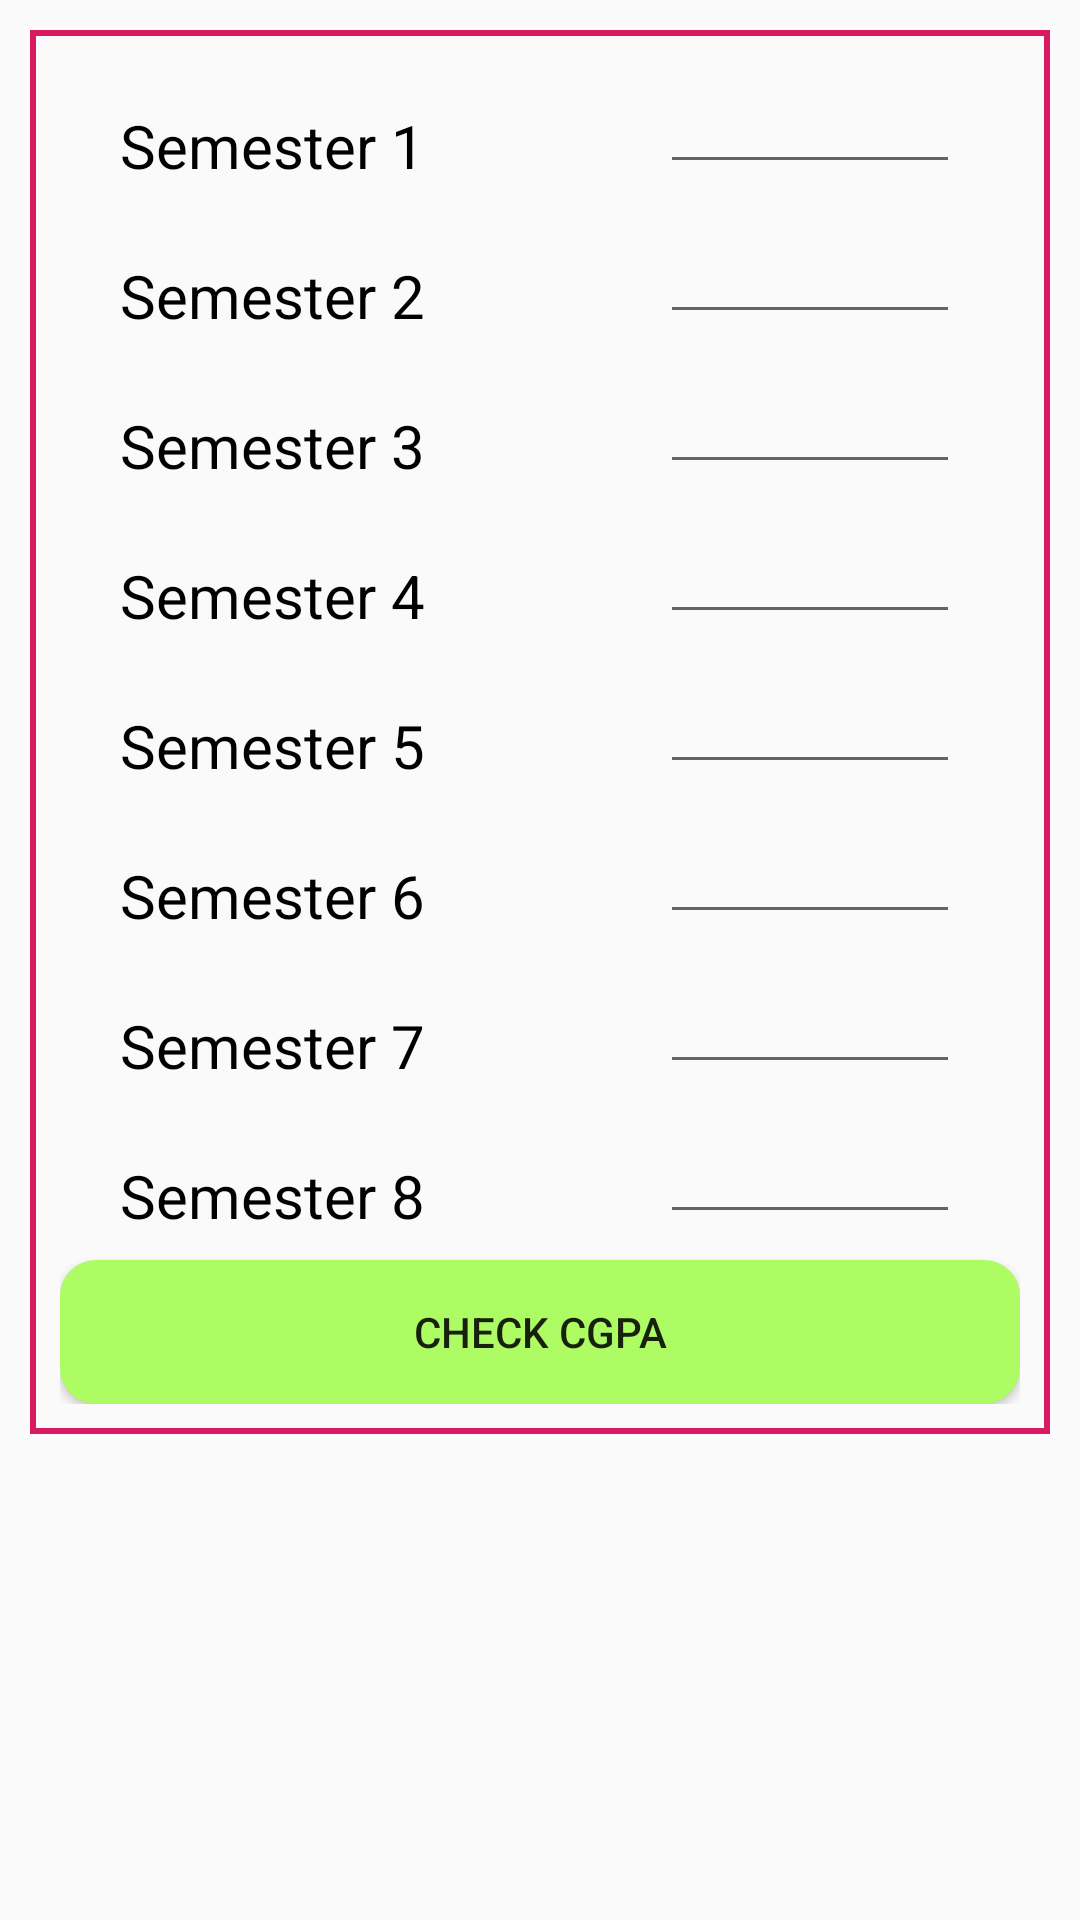

Here is an Android app screen rendered from its layout file. Give the layout XML and the strings, colors and styles it references.
<!-- AndroidManifest.xml: application theme AppTheme -->
<!-- res/layout/activity_calculate_cgpa.xml -->
<?xml version="1.0" encoding="utf-8"?>
<ScrollView xmlns:android="http://schemas.android.com/apk/res/android"
    xmlns:app="http://schemas.android.com/apk/res-auto"
    xmlns:tools="http://schemas.android.com/tools"
    android:layout_width="match_parent"
    android:layout_height="match_parent"
    tools:context=".calculate_cgpa">

    <LinearLayout
        android:layout_width="match_parent"
        android:orientation="vertical"
        android:layout_height="match_parent"
        android:padding="10dp">

        <RelativeLayout
            android:id="@+id/dropdown"
            android:layout_width="match_parent"
            android:layout_height="wrap_content"
            android:padding="10dp"
            android:background="@drawable/textview_background">

            <LinearLayout
                android:layout_width="match_parent"
                android:layout_height="match_parent"
                android:orientation="vertical">
                <RelativeLayout
                    android:layout_width="match_parent"
                    android:layout_height="50dp">
                    <TextView
                        android:layout_width="wrap_content"
                        android:layout_alignParentLeft="true"
                        android:layout_height="wrap_content"
                        android:layout_marginLeft="20dp"
                        android:layout_marginTop="15dp"
                        android:textSize="20sp"
                        android:textColor="#000"
                        android:text="Semester 1"/>
                    <EditText
                        android:id="@+id/grade_sem1"
                        android:layout_width="100dp"
                        android:layout_height="wrap_content"
                        android:layout_marginRight="20dp"
                        android:layout_alignParentRight="true"/>
                </RelativeLayout>
                <RelativeLayout
                    android:layout_width="match_parent"
                    android:layout_height="50dp">
                    <TextView
                        android:layout_width="wrap_content"
                        android:layout_alignParentLeft="true"
                        android:layout_height="wrap_content"
                        android:layout_marginLeft="20dp"
                        android:layout_marginTop="15dp"
                        android:textSize="20sp"
                        android:textColor="#000"
                        android:text="Semester 2"/>
                    <EditText
                        android:id="@+id/grade_sem2"
                        android:layout_width="100dp"
                        android:layout_height="wrap_content"
                        android:layout_marginRight="20dp"
                        android:layout_alignParentRight="true"/>
                </RelativeLayout>
                <RelativeLayout
                    android:layout_width="match_parent"
                    android:layout_height="50dp">
                    <TextView
                        android:layout_width="wrap_content"
                        android:layout_alignParentLeft="true"
                        android:layout_height="wrap_content"
                        android:layout_marginLeft="20dp"
                        android:layout_marginTop="15dp"
                        android:textSize="20sp"
                        android:textColor="#000"
                        android:text="Semester 3"/>
                    <EditText
                        android:id="@+id/grade_sem3"
                        android:layout_width="100dp"
                        android:layout_height="wrap_content"
                        android:layout_marginRight="20dp"
                        android:layout_alignParentRight="true"/>
                </RelativeLayout>
                <RelativeLayout
                    android:layout_width="match_parent"
                    android:layout_height="50dp">
                    <TextView
                        android:layout_width="wrap_content"
                        android:layout_alignParentLeft="true"
                        android:layout_height="wrap_content"
                        android:layout_marginLeft="20dp"
                        android:layout_marginTop="15dp"
                        android:textSize="20sp"
                        android:textColor="#000"
                        android:text="Semester 4"/>
                    <EditText
                        android:id="@+id/grade_sem4"
                        android:layout_width="100dp"
                        android:layout_height="wrap_content"
                        android:layout_marginRight="20dp"
                        android:layout_alignParentRight="true"/>
                </RelativeLayout>
                <RelativeLayout
                    android:layout_width="match_parent"
                    android:layout_height="50dp">
                    <TextView
                        android:layout_width="wrap_content"
                        android:layout_alignParentLeft="true"
                        android:layout_height="wrap_content"
                        android:layout_marginLeft="20dp"
                        android:layout_marginTop="15dp"
                        android:textSize="20sp"
                        android:textColor="#000"
                        android:text="Semester 5"/>
                    <EditText
                        android:id="@+id/grade_sem5"
                        android:layout_width="100dp"
                        android:layout_height="wrap_content"
                        android:layout_marginRight="20dp"
                        android:layout_alignParentRight="true"/>
                </RelativeLayout>
                <RelativeLayout
                    android:layout_width="match_parent"
                    android:layout_height="50dp">
                    <TextView
                        android:layout_width="wrap_content"
                        android:layout_alignParentLeft="true"
                        android:layout_height="wrap_content"
                        android:layout_marginLeft="20dp"
                        android:layout_marginTop="15dp"
                        android:textSize="20sp"
                        android:textColor="#000"
                        android:text="Semester 6"/>
                    <EditText
                        android:id="@+id/grade_sem6"
                        android:layout_width="100dp"
                        android:layout_height="wrap_content"
                        android:layout_marginRight="20dp"
                        android:layout_alignParentRight="true"/>
                </RelativeLayout>
                <RelativeLayout
                    android:layout_width="match_parent"
                    android:layout_height="50dp">
                    <TextView
                        android:layout_width="wrap_content"
                        android:layout_alignParentLeft="true"
                        android:layout_height="wrap_content"
                        android:layout_marginLeft="20dp"
                        android:layout_marginTop="15dp"
                        android:textSize="20sp"
                        android:textColor="#000"
                        android:text="Semester 7"/>
                    <EditText
                        android:id="@+id/grade_sem7"
                        android:layout_width="100dp"
                        android:layout_height="wrap_content"
                        android:layout_marginRight="20dp"
                        android:layout_alignParentRight="true"/>
                </RelativeLayout>
                <RelativeLayout
                    android:layout_width="match_parent"
                    android:layout_height="50dp">
                    <TextView
                        android:layout_width="wrap_content"
                        android:layout_alignParentLeft="true"
                        android:layout_height="wrap_content"
                        android:layout_marginLeft="20dp"
                        android:layout_marginTop="15dp"
                        android:textSize="20sp"
                        android:textColor="#000"
                        android:text="Semester 8"/>
                    <EditText
                        android:id="@+id/grade_sem8"
                        android:layout_width="100dp"
                        android:layout_height="wrap_content"
                        android:layout_marginRight="20dp"
                        android:layout_alignParentRight="true"/>
                </RelativeLayout>
                <Button
                    android:id="@+id/calc_cgpa"
                    android:layout_width="match_parent"
                    android:layout_height="wrap_content"
                    android:text="Check CGPA"
                    android:background="@drawable/login_button"/>

            </LinearLayout>
        </RelativeLayout>
        <TextView
            android:id="@+id/cgpa_result"
            android:layout_marginTop="10dp"
            android:padding="10dp"
            android:layout_width="match_parent"
            android:layout_height="wrap_content"
            android:layout_gravity="center"
            android:textAlignment="center"
            android:background="@drawable/textview_background"
            android:textSize="30sp"
            android:textColor="#000"
            android:visibility="gone"/>
    </LinearLayout>

</ScrollView>
<!-- resources referenced by this layout -->
<resources>
  <!-- drawable login_button (drawable) -->
  <?xml version="1.0" encoding="utf-8"?>
  <shape android:shape="rectangle"
      xmlns:android="http://schemas.android.com/apk/res/android">
  
      <solid
          android:color="#AEFC64">
      </solid>
  
      <corners
          android:radius="12dp">
      </corners>
  </shape>
  <!-- drawable textview_background (drawable) -->
  <?xml version="1.0" encoding="utf-8"?>
  <shape android:shape="rectangle"
      xmlns:android="http://schemas.android.com/apk/res/android">
  
      <stroke
          android:width="2dp"
          android:color="@color/colorAccent">
      </stroke>
  </shape>
  <style name="AppTheme" parent="Theme.AppCompat.Light.DarkActionBar">
          
          <item name="colorPrimary">@color/colorPrimary</item>
          <item name="colorPrimaryDark">@color/colorPrimaryDark</item>
          <item name="colorAccent">@color/colorAccent</item>
      </style>
  <color name="colorAccent">#D81B60</color>
  <color name="colorPrimary">#43C6AC</color>
  <color name="colorPrimaryDark">#191654</color>
</resources>
